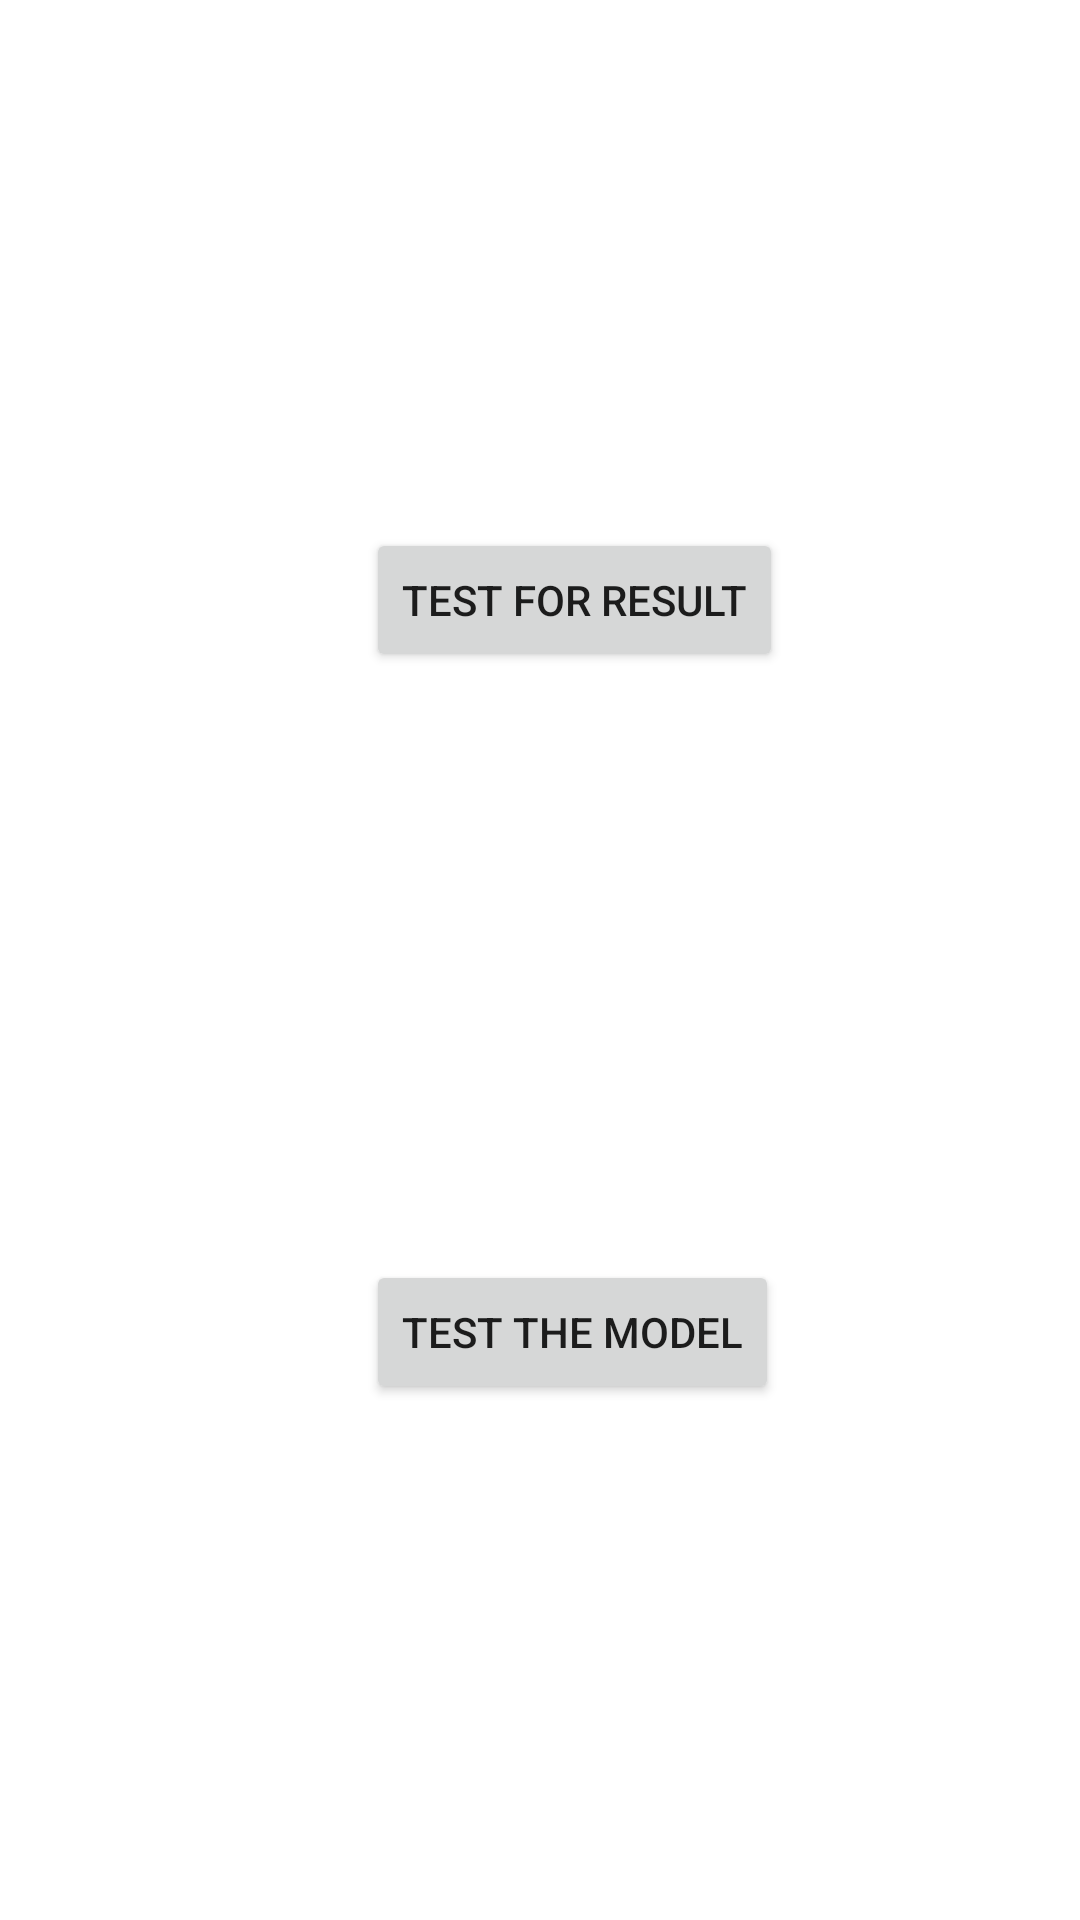

The Android layout XML behind this screen, and the referenced resources:
<!-- AndroidManifest.xml: application theme Theme.MLBaseDraughtDetectionApp -->
<!-- res/layout/activity_main.xml -->
<?xml version="1.0" encoding="utf-8"?>
<androidx.constraintlayout.widget.ConstraintLayout xmlns:android="http://schemas.android.com/apk/res/android"
    xmlns:app="http://schemas.android.com/apk/res-auto"
    xmlns:tools="http://schemas.android.com/tools"
    android:layout_width="match_parent"
    android:layout_height="match_parent"
    tools:context=".MainActivity">

    <Button
        android:id="@+id/real_test"
        android:layout_width="wrap_content"
        android:layout_height="wrap_content"
        android:layout_marginStart="122dp"
        android:layout_marginLeft="122dp"
        android:layout_marginTop="176dp"
        android:layout_marginEnd="123dp"
        android:layout_marginRight="123dp"
        android:text="TEST FOR RESULT"
        app:layout_constraintEnd_toEndOf="parent"
        app:layout_constraintHorizontal_bias="0.0"
        app:layout_constraintStart_toStartOf="parent"
        app:layout_constraintTop_toTopOf="parent" />

    <Button
        android:id="@+id/manual_test"
        android:layout_width="wrap_content"
        android:layout_height="wrap_content"
        android:layout_marginTop="196dp"
        android:text="Test the model"
        app:layout_constraintBottom_toBottomOf="parent"
        app:layout_constraintEnd_toEndOf="@+id/real_test"
        app:layout_constraintHorizontal_bias="0.0"
        app:layout_constraintStart_toStartOf="@+id/real_test"
        app:layout_constraintTop_toBottomOf="@+id/real_test"
        app:layout_constraintVertical_bias="0.0" />
</androidx.constraintlayout.widget.ConstraintLayout>
<!-- resources referenced by this layout -->
<resources>
  <style name="Theme.MLBaseDraughtDetectionApp" parent="Theme.MaterialComponents.DayNight.DarkActionBar">
          
          <item name="colorPrimary">@color/purple_500</item>
          <item name="colorPrimaryVariant">@color/purple_700</item>
          <item name="colorOnPrimary">@color/white</item>
          
          <item name="colorSecondary">@color/teal_200</item>
          <item name="colorSecondaryVariant">@color/teal_700</item>
          <item name="colorOnSecondary">@color/black</item>
          
          <item name="android:statusBarColor" tools:targetApi="l">?attr/colorPrimaryVariant</item>
          
      </style>
  <!-- not gathered from this repository: default colours our renderer supplied (Android Studio template values) -->
  <color name="purple_500">#FF6200EE</color>
  <color name="purple_700">#FF3700B3</color>
  <color name="teal_200">#FF03DAC5</color>
  <color name="teal_700">#FF018786</color>
  <color name="black">#FF000000</color>
  <color name="white">#FFFFFFFF</color>
</resources>
